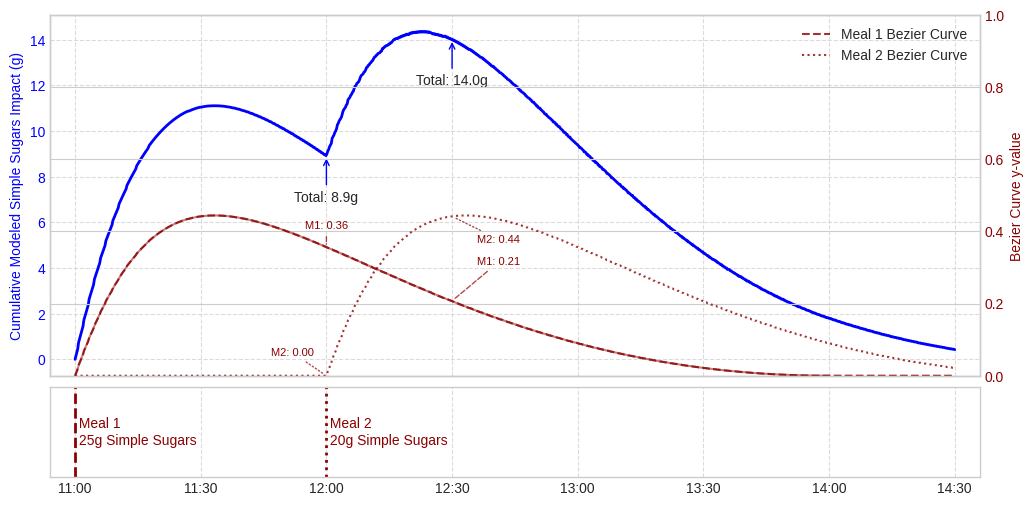

Here is the Python script that generated this plot: (Note: this script raises an exception after producing the figure.)
import numpy as np
import matplotlib.pyplot as plt
from scipy.special import comb

# --- Bezier Curve Functions ---

def bezier_curve(points, num=100):
    """Generate Bezier curve from control points using Bernstein polynomials"""
    n = len(points) - 1
    if n != 3:
        raise ValueError("This function requires 4 control points for a cubic Bezier curve.")
    t = np.linspace(0, 1, num)
    curve = np.zeros((num, 2))
    for i, point in enumerate(points):
        # Calculate Bernstein polynomial basis and add contribution
        curve += np.outer(comb(n, i) * (t**i) * ((1-t)**(n-i)), np.array(point))
    # Ensure curve is sorted by x-values for interpolation/lookup
    # Note: The Bernstein polynomial generation naturally follows t from 0 to 1.
    # If P1.x > P2.x etc., the x-values might not be monotonic initially.
    # Sorting ensures lookup works correctly.
    curve = curve[np.argsort(curve[:, 0])]
    return curve

def get_impact(curve, delta_t):
    """Find the impact (y-value) on the curve for a given elapsed time (delta_t)"""
    x_curve, y_curve = curve[:, 0], curve[:, 1]
    max_time = x_curve[-1] # P3's x-coordinate (end time)

    # Check if delta_t is within the curve's time range [0, max_time]
    if delta_t < 0 or delta_t > max_time + 1e-9: # Add tolerance
         return 0.0

    # Find the index of the closest x-value on the curve
    # Using interpolation might be slightly more accurate than nearest point lookup
    # but for visualization, nearest point is often sufficient.
    idx = np.abs(x_curve - delta_t).argmin()

    # Handle edge case where delta_t might be slightly beyond the last calculated x
    if idx == len(x_curve) - 1 and delta_t > x_curve[idx]:
        # If delta_t is truly beyond the curve end time (P3.x), return 0
        # This check is slightly redundant with the initial check but safe
         if delta_t > max_time + 1e-9:
              return 0.0
         else: # Otherwise, use the last point's y-value (should be close to 0)
              return y_curve[idx]

    # Basic nearest-neighbor lookup
    return y_curve[idx]

    # Alternative: Linear Interpolation (requires curve points to be sorted by x)
    # return np.interp(delta_t, x_curve, y_curve)


# --- Simulation Parameters ---

# Define the cubic control points for the simple sugars example
# P0=(0,0), P1=(0.25, 1.0), P2=(0.7, -0.2), P3=(1.8, 0.0)  <- P2.y is now negative
simple_sugar_points_cubic = np.array([[0.0, 0.0], [0.5, 1.0], [1, 0], [3, 0.0]])

# Generate the cubic curve points
curve_cubic = bezier_curve(simple_sugar_points_cubic, num=500) # Higher resolution for plotting

# Define meal times (hours relative to 11:00 AM) and amounts
meal1_time_rel = 0.0 # 11:00 AM
meal2_time_rel = 1.0 # 12:00 PM
meal1_simple_sugars = 25.0 # grams
meal2_simple_sugars = 20.0 # grams

# Define specific times of interest for calculation/annotation
time_1200_rel = 1.0 # 12:00 PM
time_1230_rel = 1.5 # 12:30 PM

# --- Calculate Impacts at Specific Times ---

delta_t1_1200 = time_1200_rel - meal1_time_rel # 1.0
delta_t2_1200 = time_1200_rel - meal2_time_rel # 0.0
impact1_1200_factor = get_impact(curve_cubic, delta_t1_1200)
impact2_1200_factor = get_impact(curve_cubic, delta_t2_1200)
total_modeled_impact_1200 = (meal1_simple_sugars * impact1_1200_factor) + (meal2_simple_sugars * impact2_1200_factor)

delta_t1_1230 = time_1230_rel - meal1_time_rel # 1.5
delta_t2_1230 = time_1230_rel - meal2_time_rel # 0.5
impact1_1230_factor = get_impact(curve_cubic, delta_t1_1230)
impact2_1230_factor = get_impact(curve_cubic, delta_t2_1230)
total_modeled_impact_1230 = (meal1_simple_sugars * impact1_1230_factor) + (meal2_simple_sugars * impact2_1230_factor)

# --- Calculate Impacts Over Time for Plotting ---

# Time axis for plotting (e.g., 11:00 AM to 2:30 PM)
time_axis_hours = np.linspace(0, 3.5, 1000) # Increased resolution for smoother curves

effective_simple_sugars1_over_time = np.zeros_like(time_axis_hours)
effective_simple_sugars2_over_time = np.zeros_like(time_axis_hours)

for i, t in enumerate(time_axis_hours):
    # Elapsed time since each meal
    delta_t1 = t - meal1_time_rel
    delta_t2 = t - meal2_time_rel

    # Get impact factor for each meal at time t
    impact1_factor = get_impact(curve_cubic, delta_t1)
    impact2_factor = get_impact(curve_cubic, delta_t2)

    # Calculate effective simple sugars from each meal using new variable names
    effective_simple_sugars1_over_time[i] = meal1_simple_sugars * impact1_factor
    effective_simple_sugars2_over_time[i] = meal2_simple_sugars * impact2_factor

# Calculate total modeled simple sugar impact over time using new variable names
total_modeled_impact_over_time = effective_simple_sugars1_over_time + effective_simple_sugars2_over_time

# --- Plotting ---

plt.style.use('seaborn-v0_8-whitegrid')
fig, (ax1, ax2) = plt.subplots(2, 1, figsize=(12, 6), sharex=True,
                               gridspec_kw={'height_ratios': [4, 1], 'hspace': 0.05})

# Create a secondary y-axis for the Bezier curve values
ax1_twin = ax1.twinx()

# Plot effective amounts on ax1 with colors to match axes
# Keep only the total sugar impact (left axis)
ax1.plot(time_axis_hours, total_modeled_impact_over_time, color='blue', linewidth=2)

# Plot the actual Bezier curve on the secondary y-axis with distinct styling
ax1_twin.plot(curve_cubic[:, 0], curve_cubic[:, 1], color='darkred', linewidth=1.5, 
             linestyle='-', alpha=0.5)

# Create Bezier value curves for individual meals (on right axis)
meal1_impact_factors = np.zeros_like(time_axis_hours)
meal2_impact_factors = np.zeros_like(time_axis_hours)

for i, t in enumerate(time_axis_hours):
    # Elapsed time since each meal
    delta_t1 = t - meal1_time_rel
    delta_t2 = t - meal2_time_rel

    # Get impact factor for each meal at time t
    meal1_impact_factors[i] = get_impact(curve_cubic, delta_t1)
    meal2_impact_factors[i] = get_impact(curve_cubic, delta_t2)

# Add Meal 1 Bezier curve values to right axis - using dashed line
ax1_twin.plot(time_axis_hours, meal1_impact_factors, color='darkred', linestyle='--', 
             alpha=0.8, linewidth=1.5, label='Meal 1 Bezier Curve')

# Add Meal 2 Bezier curve values to right axis
ax1_twin.plot(time_axis_hours, meal2_impact_factors, color='darkred', linestyle=':', 
             alpha=0.8, linewidth=1.5, label='Meal 2 Bezier Curve')

ax1_twin.set_ylim(0, 1)
ax1_twin.set_ylabel('Bezier Curve y-value', color='darkred')
ax1_twin.tick_params(axis='y', labelcolor='darkred')

# Add annotations for specific Bezier y-values
annotation_fontsize = 8
# At 12:00 (t=1.0)
ax1_twin.annotate(f'M1: {impact1_1200_factor:.2f}', 
                  xy=(time_1200_rel, impact1_1200_factor), 
                  xytext=(time_1200_rel, impact1_1200_factor + 0.05), 
                  ha='center', fontsize=annotation_fontsize, color='darkred',
                  arrowprops=dict(arrowstyle='-', color='darkred', linestyle='--', alpha=0.7))
ax1_twin.annotate(f'M2: {impact2_1200_factor:.2f}', 
                  xy=(time_1200_rel, impact2_1200_factor), 
                  xytext=(time_1200_rel - 0.05, impact2_1200_factor + 0.05), # Shift left and up
                  ha='right', # Align text right
                  va='bottom', # Align text bottom
                  fontsize=annotation_fontsize, color='darkred',
                  arrowprops=dict(arrowstyle='-', color='darkred', linestyle=':', alpha=0.7))
# At 12:30 (t=1.5)
ax1_twin.annotate(f'M1: {impact1_1230_factor:.2f}', 
                  xy=(time_1230_rel, impact1_1230_factor), 
                  xytext=(time_1230_rel + 0.1, impact1_1230_factor + 0.1), 
                  ha='left', fontsize=annotation_fontsize, color='darkred',
                  arrowprops=dict(arrowstyle='-', color='darkred', linestyle='--', alpha=0.7))
ax1_twin.annotate(f'M2: {impact2_1230_factor:.2f}', 
                  xy=(time_1230_rel, impact2_1230_factor), 
                  xytext=(time_1230_rel + 0.1, impact2_1230_factor - 0.05), 
                  ha='left', va='top', fontsize=annotation_fontsize, color='darkred',
                  arrowprops=dict(arrowstyle='-', color='darkred', linestyle=':', alpha=0.7))

# Annotate ax1 at specific times using new variable names and phrasing
ax1.annotate(f'Total: {total_modeled_impact_1200:.1f}g',
             xy=(time_1200_rel, total_modeled_impact_1200),
             xytext=(time_1200_rel, total_modeled_impact_1200 - 2),
             ha='center', arrowprops=dict(arrowstyle='->', color='blue'))
ax1.annotate(f'Total: {total_modeled_impact_1230:.1f}g',
             xy=(time_1230_rel, total_modeled_impact_1230),
             xytext=(time_1230_rel, total_modeled_impact_1230 - 2),
             ha='center', arrowprops=dict(arrowstyle='->', color='blue'))

# Update y-axis label and color
ax1.set_ylabel('Cumulative Modeled Simple Sugars Impact (g)', color='blue')
ax1.tick_params(axis='y', labelcolor='blue')

# Combine legends
lines, labels = ax1.get_legend_handles_labels()
lines2, labels2 = ax1_twin.get_legend_handles_labels()
ax1_twin.legend(lines + lines2, labels + labels2, loc='upper right')

ax1.grid(True, linestyle='--', alpha=0.7)


# Plot meal events on ax2 (Labels remain the same)
# Call vlines separately for each meal to set different linestyles
ax2.vlines(meal1_time_rel, ymin=0, ymax=1, color='darkred', linestyle='--', lw=2,
           label='Meal 1 Intake') # Use Meal 1 linestyle
ax2.vlines(meal2_time_rel, ymin=0, ymax=1, color='darkred', linestyle=':', lw=2,
           label='Meal 2 Intake') # Use Meal 2 linestyle
ax2.text(meal1_time_rel, 0.5, f' Meal 1\n {meal1_simple_sugars:.0f}g Simple Sugars', ha='left', va='center', color='darkred')
ax2.text(meal2_time_rel, 0.5, f' Meal 2\n {meal2_simple_sugars:.0f}g Simple Sugars', ha='left', va='center', color='darkred')

ax2.set_yticks([]) # No y-ticks needed for event plot
ax2.set_ylim(0, 1)
ax2.grid(True, axis='x', linestyle='--', alpha=0.7)

# Set x-axis ticks to represent clock times (optional but helpful)
hour_ticks = np.arange(0, 4.0, 0.5)
hour_labels = [f"{11+int(h):02d}:{int((h % 1) * 60):02d}" for h in hour_ticks]
ax2.set_xticks(hour_ticks)
ax2.set_xticklabels(hour_labels)
ax1.set_xlim(left=-0.1, right=3.6) # Adjust limits slightly

plt.tight_layout(rect=[0, 0, 1, 0.97]) # Adjust layout to prevent title overlap
plt.savefig('images/methods/example_bezier.png') # Save the plot
plt.savefig('images/methods/example_bezier.eps') # Save the plot
plt.close()

print("--- Calculated Values ---")
print(f"Impact Factor @ 12:00 (Meal 1, \u0394t=1.0h): {impact1_1200_factor:.3f}")
print(f"Impact Factor @ 12:00 (Meal 2, \u0394t=0.0h): {impact2_1200_factor:.3f}")
print(f"Total Modeled Simple Sugar Impact @ 12:00 (t=1.0h): {total_modeled_impact_1200:.2f}g")
print(f"Impact Factor @ 12:30 (Meal 1, \u0394t=1.5h): {impact1_1230_factor:.3f}")
print(f"Impact Factor @ 12:30 (Meal 2, \u0394t=0.5h): {impact2_1230_factor:.3f}")
print(f"Total Modeled Simple Sugar Impact @ 12:30 (t=1.5h): {total_modeled_impact_1230:.2f}g")
print("\nPlot saved as cubic_bezier_impact_visualization.png")